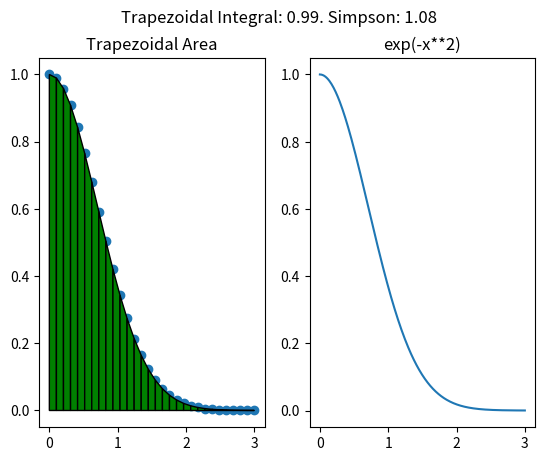

Write Python code to recreate this figure.
from math import exp, sin,cos,tan
import argparse
from matplotlib import pyplot as plt
import numpy as np
from matplotlib.patches import Ellipse, Polygon

parser = argparse.ArgumentParser(description="Gives Integral of desired function using Trapezoid rule and Simpson's rule. Can include exp,sin,cos,tan. Functions must be continuous over the bounds.")
parser.add_argument("--func",type=str,default='exp(-x**2)',help="Desired Integrand as a function of x. Please input as a string with quotation marks.")
parser.add_argument("--bounds",type=int,nargs=2,default=[0,3],help="Desired bounds of Integration as two integers. Ex: 0 3.")
parser.add_argument("--steps",type=int,default=30,help="Desired number of steps. Ex: 30 steps from 0 to 3 is 0.1 step size.")
args=parser.parse_args()

def f(x):
    return eval(args.func)

def trap(a,b,n: int):
    z = (b-a)/n
    integral = z*(0.5*f(a)+0.5*f(b)+sum([f(a+k*z) for k in range(n)]))
    n2 = n*2
    z2 = (b-a)/n2
    integral2 = z2*(0.5*f(a)+0.5*f(b)+sum([f(a+k*z2) for k in range(n2)]))
    return integral, abs(integral2-integral)/15

def simp(a,b,n: int):
    z = (b-a)/n
    integral = (z/3)*(f(a) + f(b) + 4*sum([f(a+(2*k-1)*z) for k in range((n//2)+1)]) + 2*sum([f(a + 2*k*z) for k in range(n//2)]))
    n2 = n*2
    z2 = (b-a)/n2
    integral2 = (z2/3)*(f(a) + f(b) + 4*sum([f(a+(2*k-1)*z2) for k in range((n2//2)+1)]) + 2*sum([f(a + 2*k*z2) for k in range(n2//2)]))
    return integral, abs(integral2-integral)/15

print(f"Trapezoidal Riemannian Sum: {trap(args.bounds[0],args.bounds[1],args.steps)[0]:.2f}")
print(f"Integral w/ Simpson's Rule: {simp(args.bounds[0],args.bounds[1],args.steps)[0]:.2f}")

fig, axs = plt.subplots(ncols=2,nrows=1)
fig.suptitle(f"Trapezoidal Integral: {trap(args.bounds[0],args.bounds[1],args.steps)[0]:.2f}. Simpson: {simp(args.bounds[0],args.bounds[1],args.steps)[0]:.2f}")

x = np.linspace(args.bounds[0],args.bounds[1],args.steps)
axs[0].set_title(f"Trapezoidal Area")
axs[0].scatter(x,[f(i) for i in x])

stepSize = (args.bounds[1]-args.bounds[0])/args.steps
for i in range(len(x)-1):
    axs[0].add_patch(Polygon([(x[i],0),(x[i],f(x[i])),(x[i+1],f(x[i+1])),(x[i+1],0)],edgecolor='black',facecolor='g'))

x = np.linspace(args.bounds[0],args.bounds[1],args.steps*10)
axs[1].set_title(f"{args.func}")
axs[1].plot(x,[f(i) for i in x])

#for i in range(len(x)-1):
plt.show()
